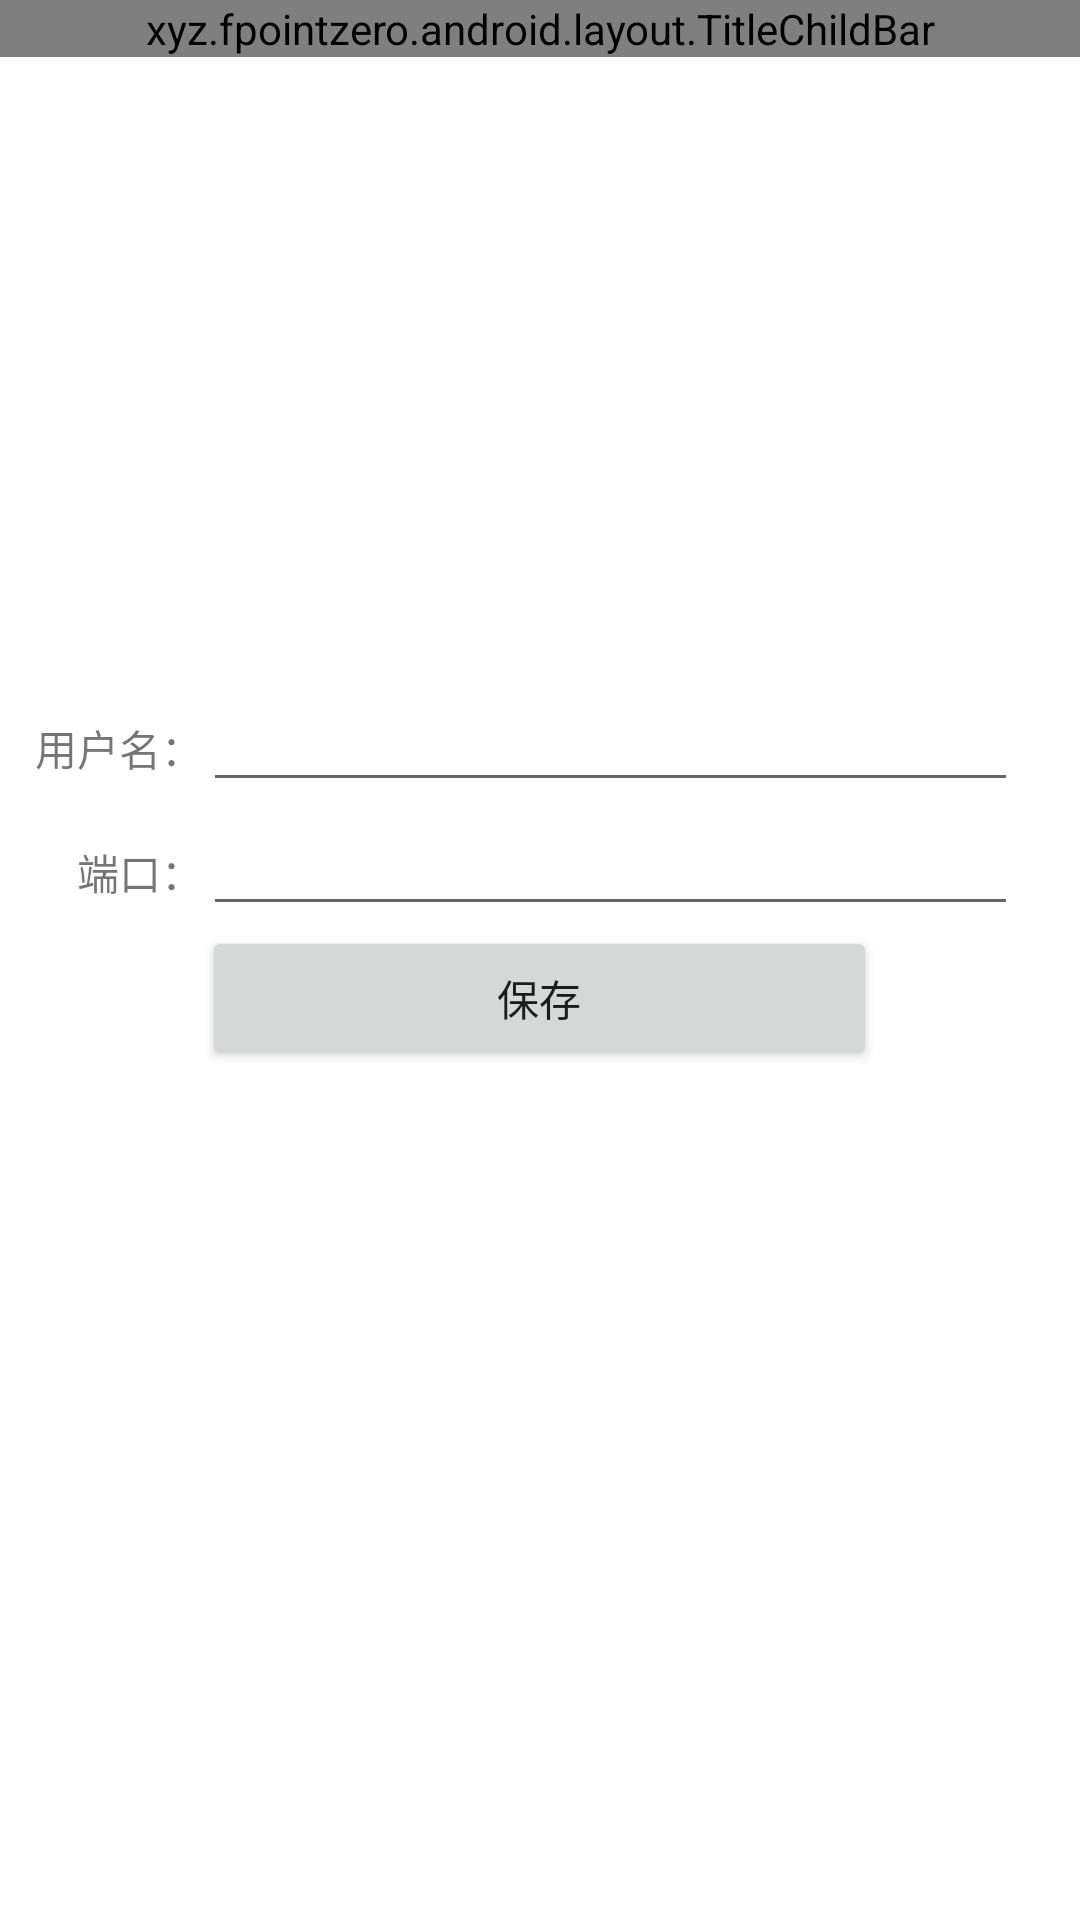

Layout XML and referenced resources for this Android screen:
<!-- AndroidManifest.xml: application theme Theme.Kimi -->
<!-- res/layout/activity_setting.xml -->
<?xml version="1.0" encoding="utf-8"?>
<LinearLayout xmlns:android="http://schemas.android.com/apk/res/android"
    android:layout_width="match_parent"
    android:layout_height="match_parent"
    android:orientation="vertical">

    <xyz.example.android.layout.TitleChildBar
        android:id="@+id/title_bar"
        android:layout_width="match_parent"
        android:layout_height="wrap_content" />

    <View
        android:layout_width="match_parent"
        android:layout_height="0dp"
        android:layout_weight="0.4" />

    <TableLayout
        android:layout_width="match_parent"
        android:layout_height="0dp"
        android:layout_weight="0.8">

        <TableRow>

            <TextView
                android:layout_width="0dp"
                android:layout_height="wrap_content"
                android:layout_weight="1"
                android:gravity="right"
                android:text="@string/form_username" />

            <EditText
                android:id="@+id/edText_username"
                android:layout_width="0dp"
                android:layout_height="wrap_content"
                android:layout_weight="4" />

            <View
                android:layout_width="0dp"
                android:layout_height="1dp"
                android:layout_weight="0.3" />

        </TableRow>

        <TableRow>

            <TextView
                android:layout_width="0dp"
                android:layout_height="wrap_content"
                android:layout_weight="1"
                android:gravity="right"
                android:text="@string/form_port" />

            <EditText
                android:id="@+id/edText_port"
                android:layout_width="0dp"
                android:layout_height="wrap_content"
                android:layout_weight="4" />

            <View
                android:layout_width="0dp"
                android:layout_height="1dp"
                android:layout_weight="0.3" />
        </TableRow>

        <TableRow>

            <View
                android:layout_width="0dp"
                android:layout_height="1dp"
                android:layout_weight="0.3" />

            <Button
                android:id="@+id/btn_save"
                android:layout_width="0dp"
                android:layout_height="wrap_content"
                android:layout_weight="1"
                android:text="@string/save" />

            <View
                android:layout_width="0dp"
                android:layout_height="1dp"
                android:layout_weight="0.3" />
        </TableRow>

    </TableLayout>

</LinearLayout>
<!-- resources referenced by this layout -->
<resources>
  <string name="form_port">端口：</string>
  <string name="form_username">用户名：</string>
  <string name="save">保存</string>
  <style name="Theme.Kimi" parent="Theme.MaterialComponents.DayNight.NoActionBar">
          
          <item name="colorPrimary">@color/salmon</item>
          <item name="colorPrimaryVariant">@color/salmon</item>
          <item name="colorOnPrimary">@color/white</item>
          
          <item name="colorSecondary">@color/teal_200</item>
          <item name="colorSecondaryVariant">@color/teal_700</item>
          <item name="colorOnSecondary">@color/black</item>
          
          <item name="android:statusBarColor">?attr/colorPrimaryVariant</item>
          
      </style>
  <!-- not gathered from this repository: default colours our renderer supplied (Android Studio template values) -->
  <color name="teal_200">#FF03DAC5</color>
  <color name="teal_700">#FF018786</color>
  <color name="black">#FF000000</color>
  <color name="white">#FFFFFFFF</color>
</resources>
